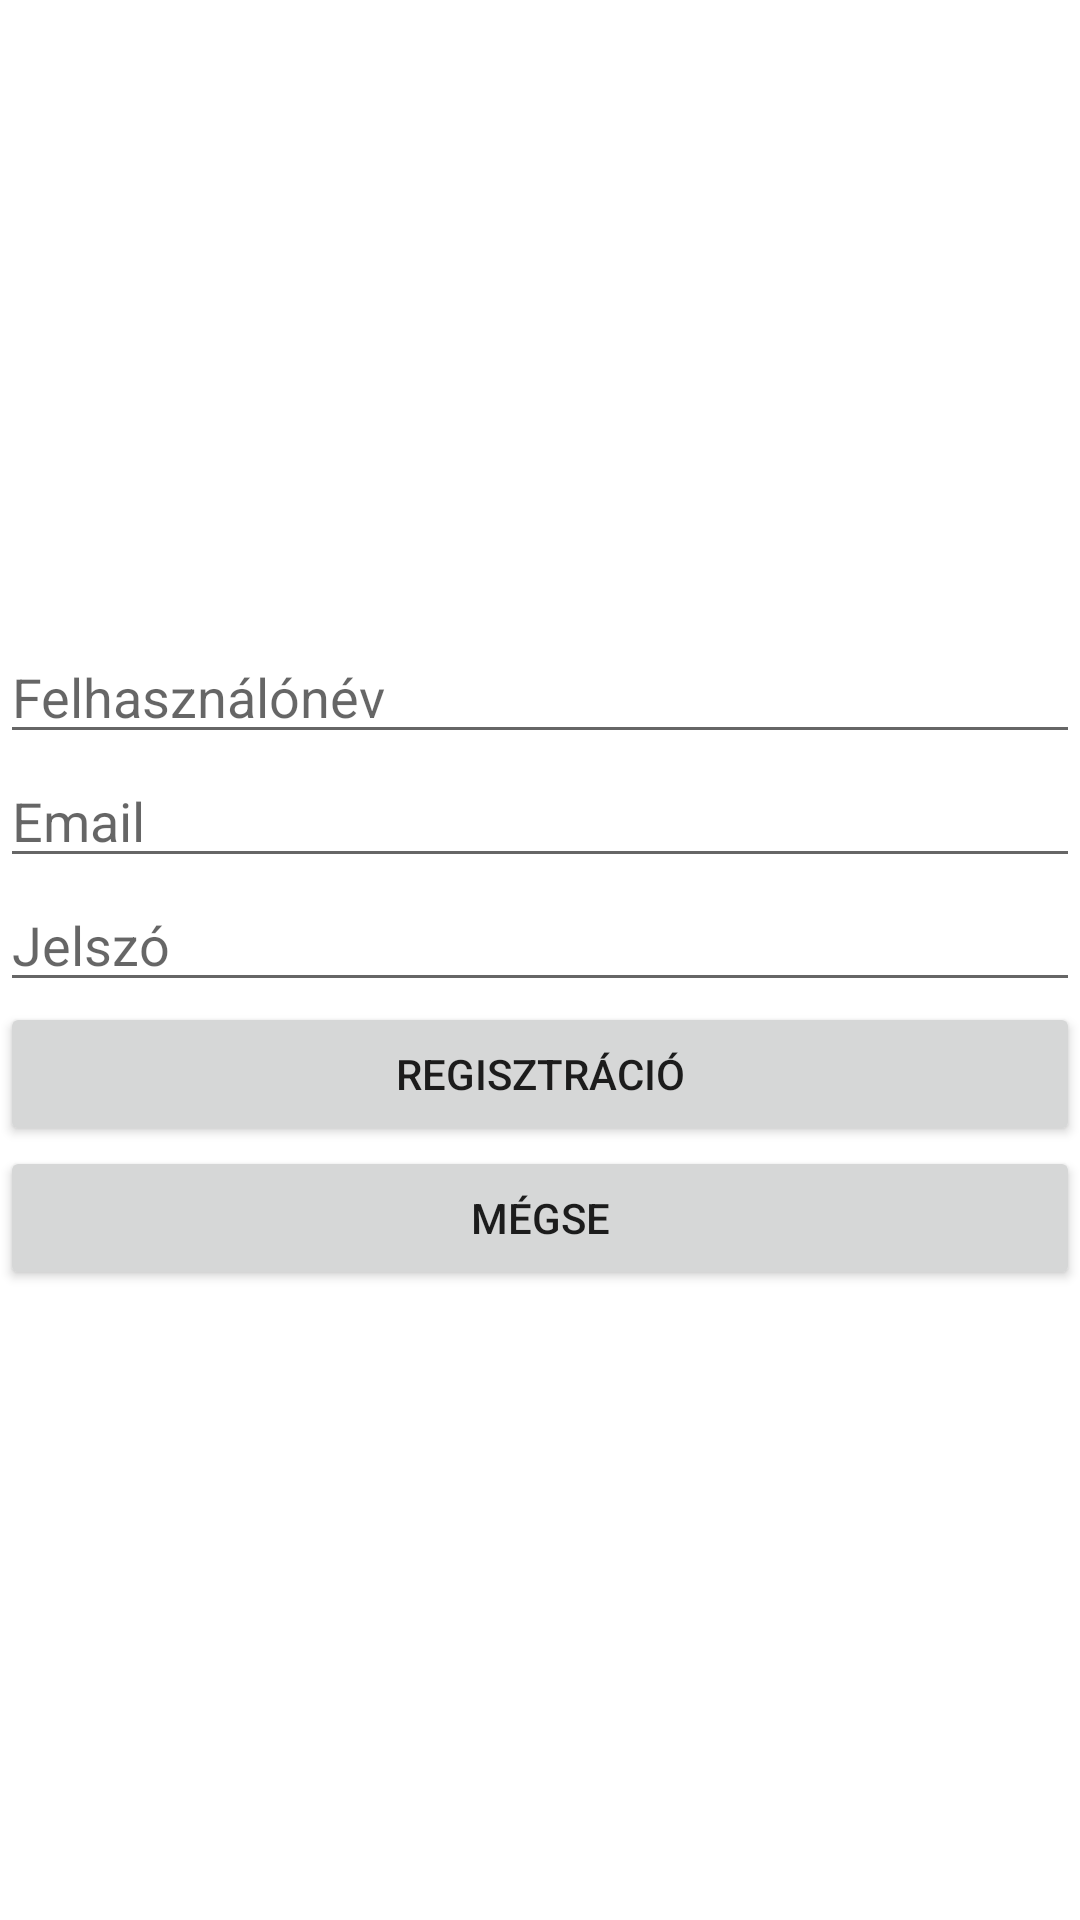

The Android layout XML behind this screen, and the referenced resources:
<!-- AndroidManifest.xml: application theme Theme.DogGo_Mobil -->
<!-- res/layout/activity_register.xml -->
<?xml version="1.0" encoding="utf-8"?>
<LinearLayout xmlns:android="http://schemas.android.com/apk/res/android"
    xmlns:app="http://schemas.android.com/apk/res-auto"
    xmlns:tools="http://schemas.android.com/tools"
    android:layout_width="match_parent"
    android:layout_height="match_parent"
    tools:context=".RegisterActivity"
    android:orientation="vertical"
    android:gravity="center">

    <EditText
        android:layout_width="match_parent"
        android:layout_height="wrap_content"
        android:id="@+id/editTextUsername"
        android:hint="Felhasználónév"/>

    <EditText
        android:layout_width="match_parent"
        android:layout_height="wrap_content"
        android:id="@+id/editTextEmail"
        android:hint="Email"
        android:inputType="textEmailAddress"/>

    <EditText
        android:layout_width="match_parent"
        android:layout_height="wrap_content"
        android:id="@+id/editTextPassword"
        android:hint="Jelszó"
        android:inputType="textPassword"/>

    <Button
        android:layout_width="match_parent"
        android:layout_height="wrap_content"
        android:id="@+id/buttonRegister"
        android:text="Regisztráció"/>

    <Button
        android:layout_width="match_parent"
        android:layout_height="wrap_content"
        android:id="@+id/buttonCancel"
        android:text="Mégse"/>

</LinearLayout>
<!-- resources referenced by this layout -->
<resources>
  <style name="Theme.DogGo_Mobil" parent="Theme.MaterialComponents.DayNight.DarkActionBar">
          
          <item name="colorPrimary">@color/primary</item>
          <item name="colorPrimaryVariant">@color/secondary</item>
          <item name="colorOnPrimary">@color/white</item>
         
          <item name="colorSecondary">@color/teal_200</item>
          <item name="colorSecondaryVariant">@color/teal_700</item>
          <item name="colorOnSecondary">@color/black</item>
          
          <item name="android:statusBarColor" tools:targetApi="l">?attr/colorPrimaryVariant</item>
          
      </style>
  <color name="primary">#86C232</color>
  <color name="secondary">#61892F</color>
  <color name="white">#FFFFFFFF</color>
  <color name="teal_200">#FF03DAC5</color>
  <color name="teal_700">#FF018786</color>
  <color name="black">#FF000000</color>
</resources>
